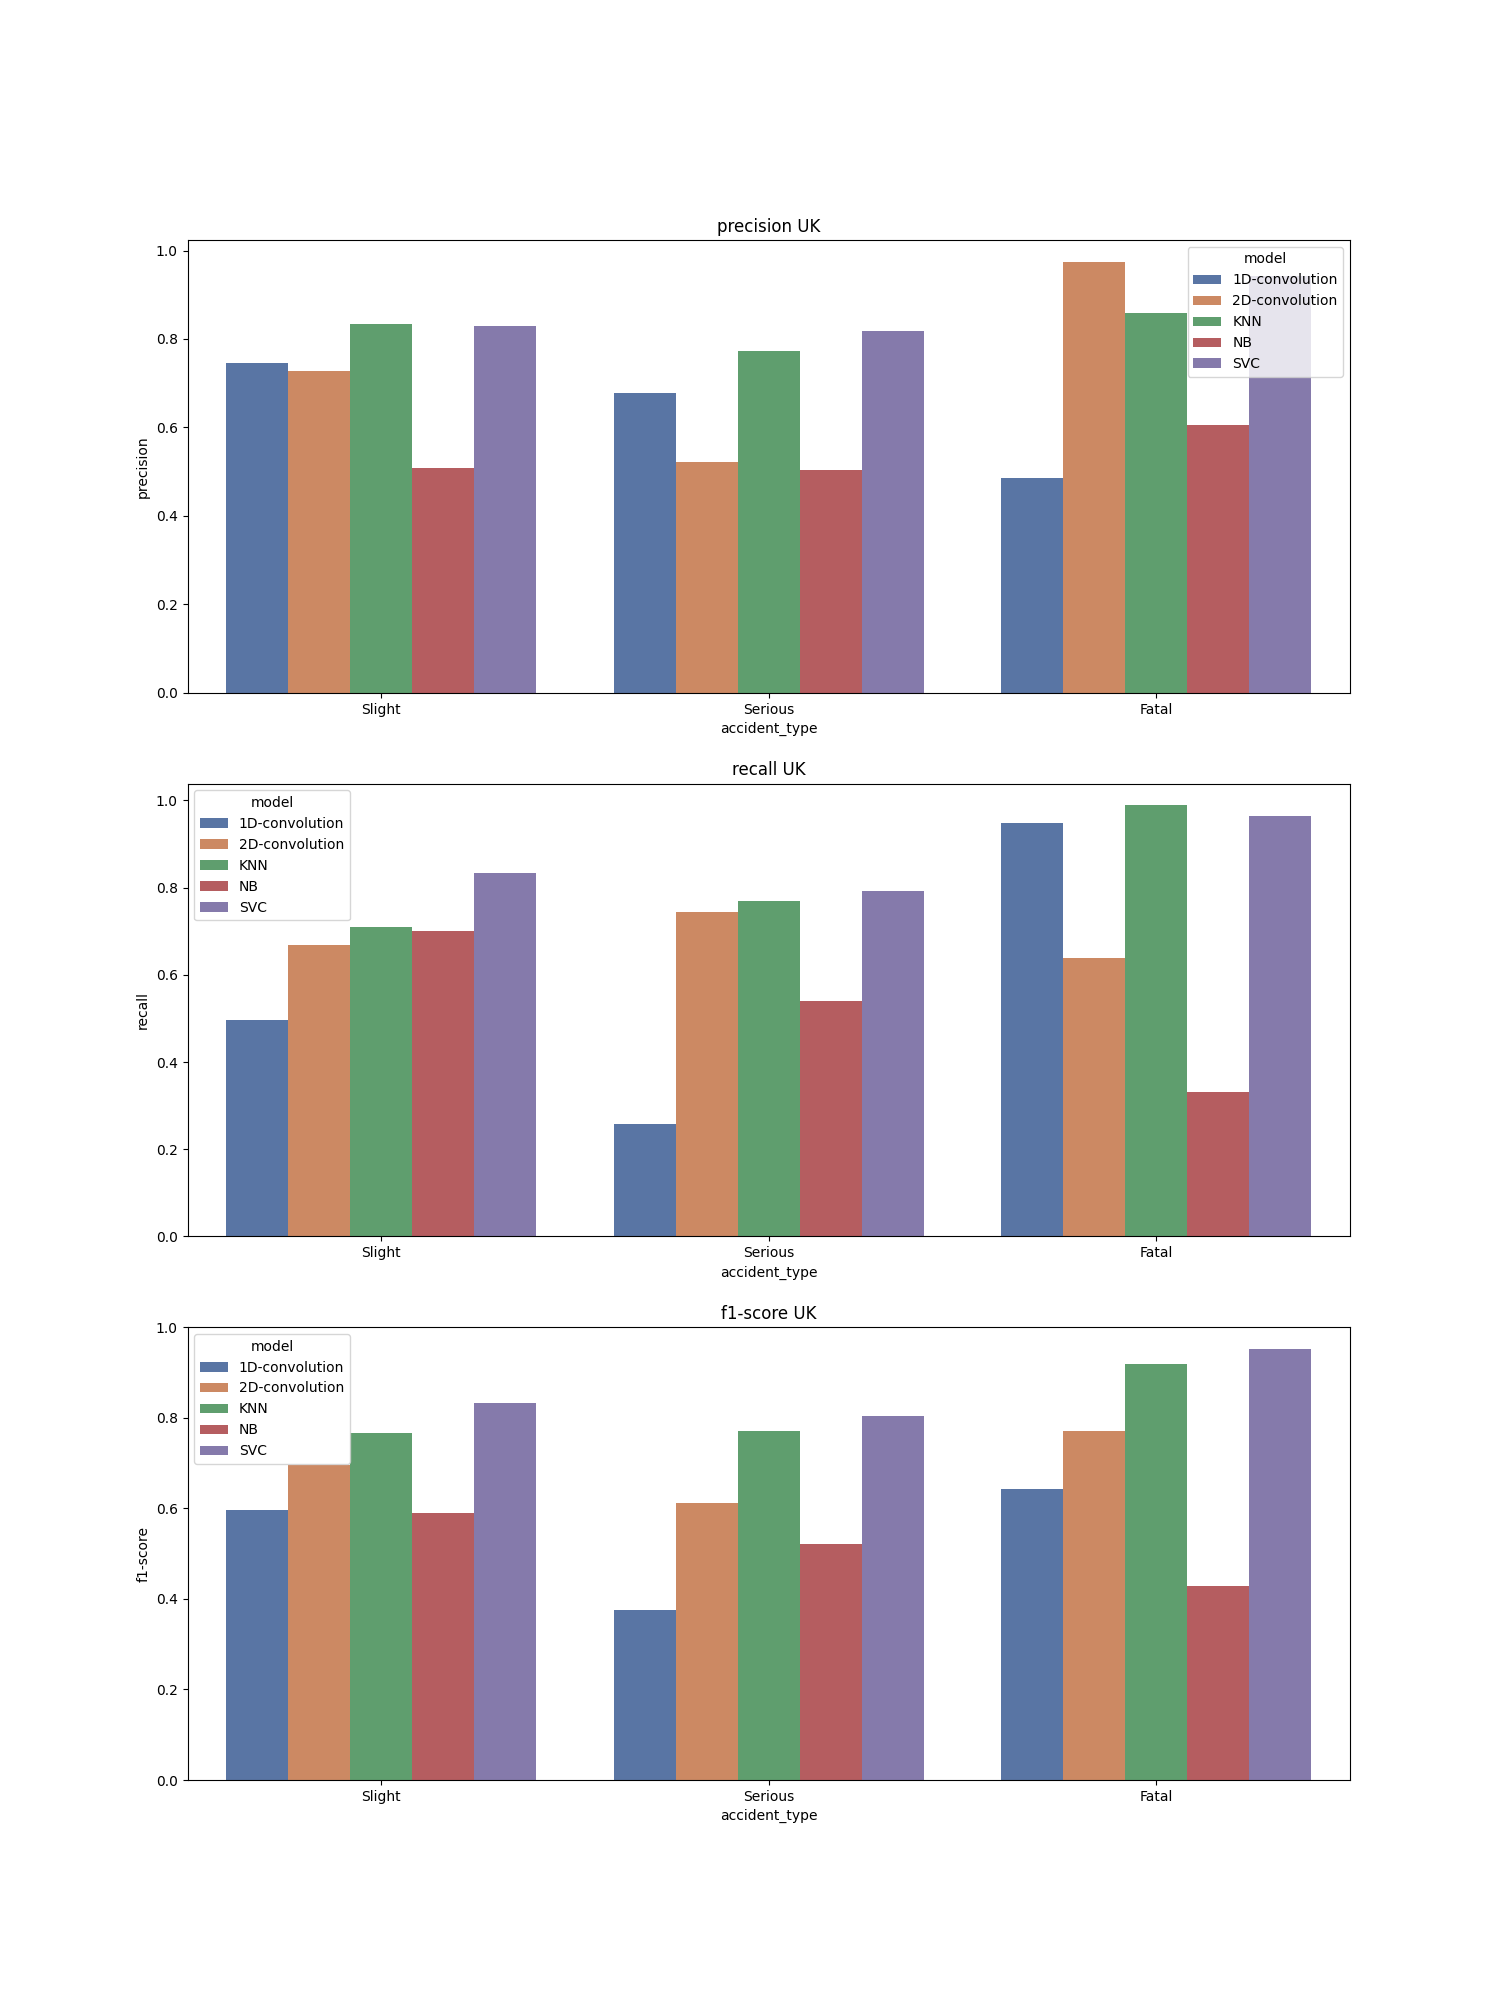

The data file committed next to this chart (first rows):
, accident_type, c_m, split, city, model, precision, recall, f1-score, support
Slight, Slight, UK_1D-convolution, train, UK, 1D-convolution, 0.745, 0.497, 0.596, 41594
Serious, Serious, UK_1D-convolution, train, UK, 1D-convolution, 0.679, 0.259, 0.375, 41594
Fatal, Fatal, UK_1D-convolution, train, UK, 1D-convolution, 0.485, 0.947, 0.642, 41594
accuracy, accuracy, UK_1D-convolution, train, UK, 1D-convolution, 0.568, 0.568, 0.568, 0.568
macro avg, macro avg, UK_1D-convolution, train, UK, 1D-convolution, 0.636, 0.568, 0.538, 124782
weighted avg, weighted avg, UK_1D-convolution, train, UK, 1D-convolution, 0.636, 0.568, 0.538, 124782
Slight, Slight, UK_2D-convolution, train, UK, 2D-convolution, 0.727, 0.668, 0.696, 41594
Serious, Serious, UK_2D-convolution, train, UK, 2D-convolution, 0.521, 0.743, 0.612, 41594
Fatal, Fatal, UK_2D-convolution, train, UK, 2D-convolution, 0.975, 0.639, 0.772, 41594
accuracy, accuracy, UK_2D-convolution, train, UK, 2D-convolution, 0.683, 0.683, 0.683, 0.683
macro avg, macro avg, UK_2D-convolution, train, UK, 2D-convolution, 0.741, 0.683, 0.694, 124782
weighted avg, weighted avg, UK_2D-convolution, train, UK, 2D-convolution, 0.741, 0.683, 0.694, 124782
Slight, Slight, UK_KNN, train, UK, KNN, 0.833, 0.71, 0.766, 41594
Serious, Serious, UK_KNN, train, UK, KNN, 0.772, 0.77, 0.771, 41594
Fatal, Fatal, UK_KNN, train, UK, KNN, 0.859, 0.989, 0.92, 41594
accuracy, accuracy, UK_KNN, train, UK, KNN, 0.823, 0.823, 0.823, 0.823
macro avg, macro avg, UK_KNN, train, UK, KNN, 0.822, 0.823, 0.819, 124782
weighted avg, weighted avg, UK_KNN, train, UK, KNN, 0.822, 0.823, 0.819, 124782
Slight, Slight, UK_NB, train, UK, NB, 0.508, 0.701, 0.589, 41594
Serious, Serious, UK_NB, train, UK, NB, 0.504, 0.54, 0.521, 41594
Fatal, Fatal, UK_NB, train, UK, NB, 0.605, 0.332, 0.428, 41594
accuracy, accuracy, UK_NB, train, UK, NB, 0.524, 0.524, 0.524, 0.524
macro avg, macro avg, UK_NB, train, UK, NB, 0.539, 0.524, 0.513, 124782
weighted avg, weighted avg, UK_NB, train, UK, NB, 0.539, 0.524, 0.513, 124782
Slight, Slight, UK_SVC, train, UK, SVC, 0.829, 0.834, 0.832, 41594
Serious, Serious, UK_SVC, train, UK, SVC, 0.818, 0.793, 0.805, 41594
Fatal, Fatal, UK_SVC, train, UK, SVC, 0.942, 0.965, 0.953, 41594
accuracy, accuracy, UK_SVC, train, UK, SVC, 0.864, 0.864, 0.864, 0.864
macro avg, macro avg, UK_SVC, train, UK, SVC, 0.863, 0.864, 0.863, 124782
weighted avg, weighted avg, UK_SVC, train, UK, SVC, 0.863, 0.864, 0.863, 124782
